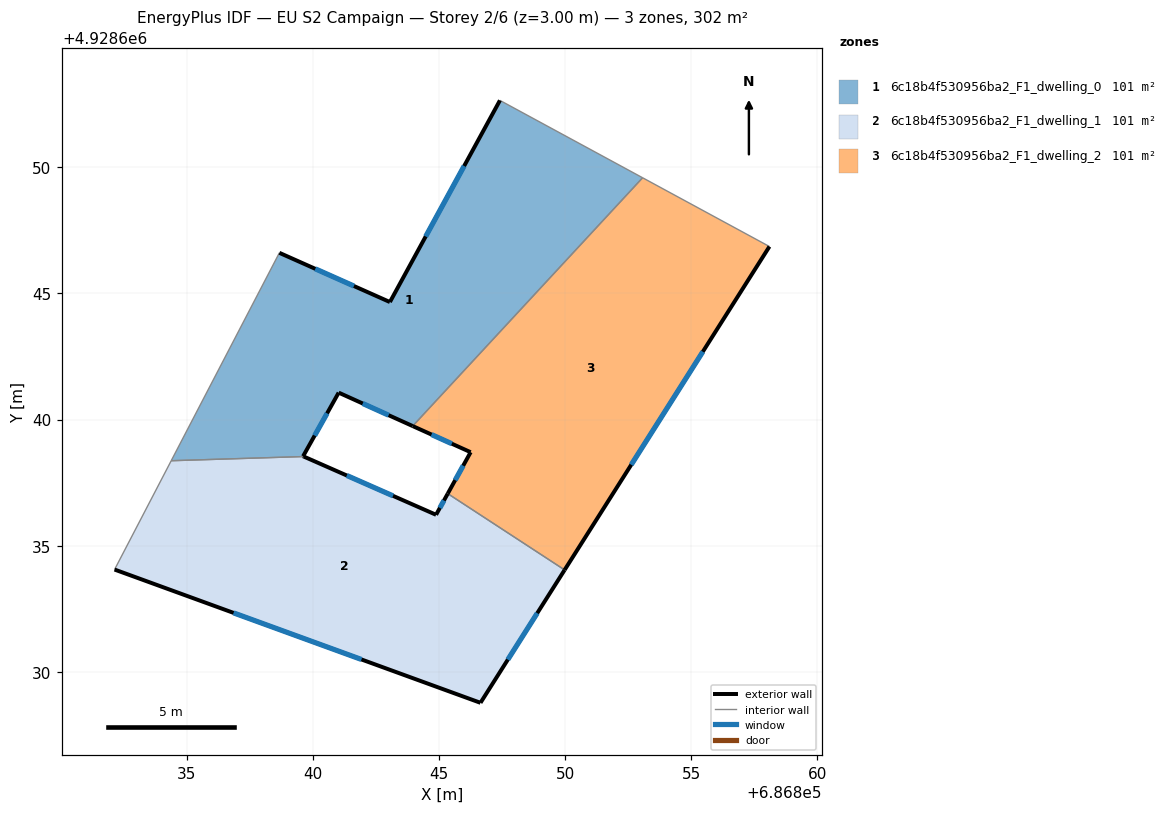
=== STOREY PLAN SPEC (per zone: floor XY polygon, exterior-wall plan segments, windows/doors) ===
zone 1: 6c18b4f530956ba2_F1_dwelling_0  (100.6 m²)
  floor: (686853.07, 4928649.59) (686843.96, 4928639.75) (686841.03, 4928641.07) (686839.62, 4928638.55) (686839.64, 4928638.54) (686834.39, 4928638.37) (686838.68, 4928646.61) (686843.06, 4928644.66) (686847.42, 4928652.65)
  exterior wall: (686847.42, 4928652.65) – (686843.06, 4928644.66)  [9.1 m]
    window: (686846.00, 4928650.05) – (686844.48, 4928647.26)  [3.3 m²]
  exterior wall: (686841.03, 4928641.07) – (686843.96, 4928639.75)  [3.2 m]
    window: (686841.98, 4928640.64) – (686843.01, 4928640.18)  [1.2 m²]
  exterior wall: (686839.62, 4928638.55) – (686841.03, 4928641.07)  [2.9 m]
    window: (686840.08, 4928639.37) – (686840.57, 4928640.25)  [1.1 m²]
  exterior wall: (686839.62, 4928638.55) – (686839.64, 4928638.54)  [0.0 m]
  exterior wall: (686843.06, 4928644.66) – (686838.68, 4928646.61)  [4.8 m]
    window: (686841.63, 4928645.30) – (686840.10, 4928645.98)  [1.8 m²]
  interior walls: 4
zone 2: 6c18b4f530956ba2_F1_dwelling_1  (100.6 m²)
  floor: (686849.98, 4928634.05) (686846.65, 4928628.78) (686832.15, 4928634.06) (686834.39, 4928638.37) (686839.64, 4928638.54) (686844.89, 4928636.23) (686845.35, 4928637.07)
  exterior wall: (686844.89, 4928636.23) – (686839.64, 4928638.54)  [5.7 m]
    window: (686843.18, 4928636.98) – (686841.35, 4928637.79)  [2.1 m²]
  exterior wall: (686845.35, 4928637.07) – (686844.89, 4928636.23)  [1.0 m]
    window: (686845.20, 4928636.80) – (686845.04, 4928636.50)  [0.4 m²]
  exterior wall: (686846.65, 4928628.78) – (686849.98, 4928634.05)  [6.2 m]
    window: (686847.73, 4928630.49) – (686848.90, 4928632.33)  [2.3 m²]
  exterior wall: (686832.15, 4928634.06) – (686846.65, 4928628.78)  [15.4 m]
    window: (686836.86, 4928632.34) – (686841.93, 4928630.50)  [5.7 m²]
  interior walls: 3
zone 3: 6c18b4f530956ba2_F1_dwelling_2  (100.6 m²)
  floor: (686858.10, 4928646.86) (686849.98, 4928634.05) (686845.35, 4928637.07) (686846.26, 4928638.71) (686843.96, 4928639.75) (686853.07, 4928649.59)
  exterior wall: (686846.26, 4928638.71) – (686845.35, 4928637.07)  [1.9 m]
    window: (686845.96, 4928638.18) – (686845.64, 4928637.60)  [0.7 m²]
  exterior wall: (686843.96, 4928639.75) – (686846.26, 4928638.71)  [2.5 m]
    window: (686844.71, 4928639.41) – (686845.51, 4928639.05)  [0.9 m²]
  exterior wall: (686849.98, 4928634.05) – (686858.10, 4928646.86)  [15.2 m]
    window: (686852.62, 4928638.21) – (686855.46, 4928642.69)  [5.6 m²]
  interior walls: 3

=== DERIVED (storey summary) ===
Building: EU S2 Campaign
Storey: 2 of 6  (floor level z = 3.00 m)
Storey gross floor area: 301.8 m²
Zones on this storey: 3
  - 6c18b4f530956ba2_F1_dwelling_0: floor 100.6 m²; exterior wall 20.0 m (60.1 m²); 4 window(s) 7.3 m²; WWR 12.2%
  - 6c18b4f530956ba2_F1_dwelling_1: floor 100.6 m²; exterior wall 28.3 m (85.0 m²); 4 window(s) 10.4 m²; WWR 12.2%
  - 6c18b4f530956ba2_F1_dwelling_2: floor 100.6 m²; exterior wall 19.6 m (58.7 m²); 3 window(s) 7.2 m²; WWR 12.2%
Zone adjacency (shared interzone walls):
  - 6c18b4f530956ba2_F1_dwelling_0 ↔ 6c18b4f530956ba2_F1_dwelling_1
  - 6c18b4f530956ba2_F1_dwelling_0 ↔ 6c18b4f530956ba2_F1_dwelling_2
  - 6c18b4f530956ba2_F1_dwelling_1 ↔ 6c18b4f530956ba2_F1_dwelling_2